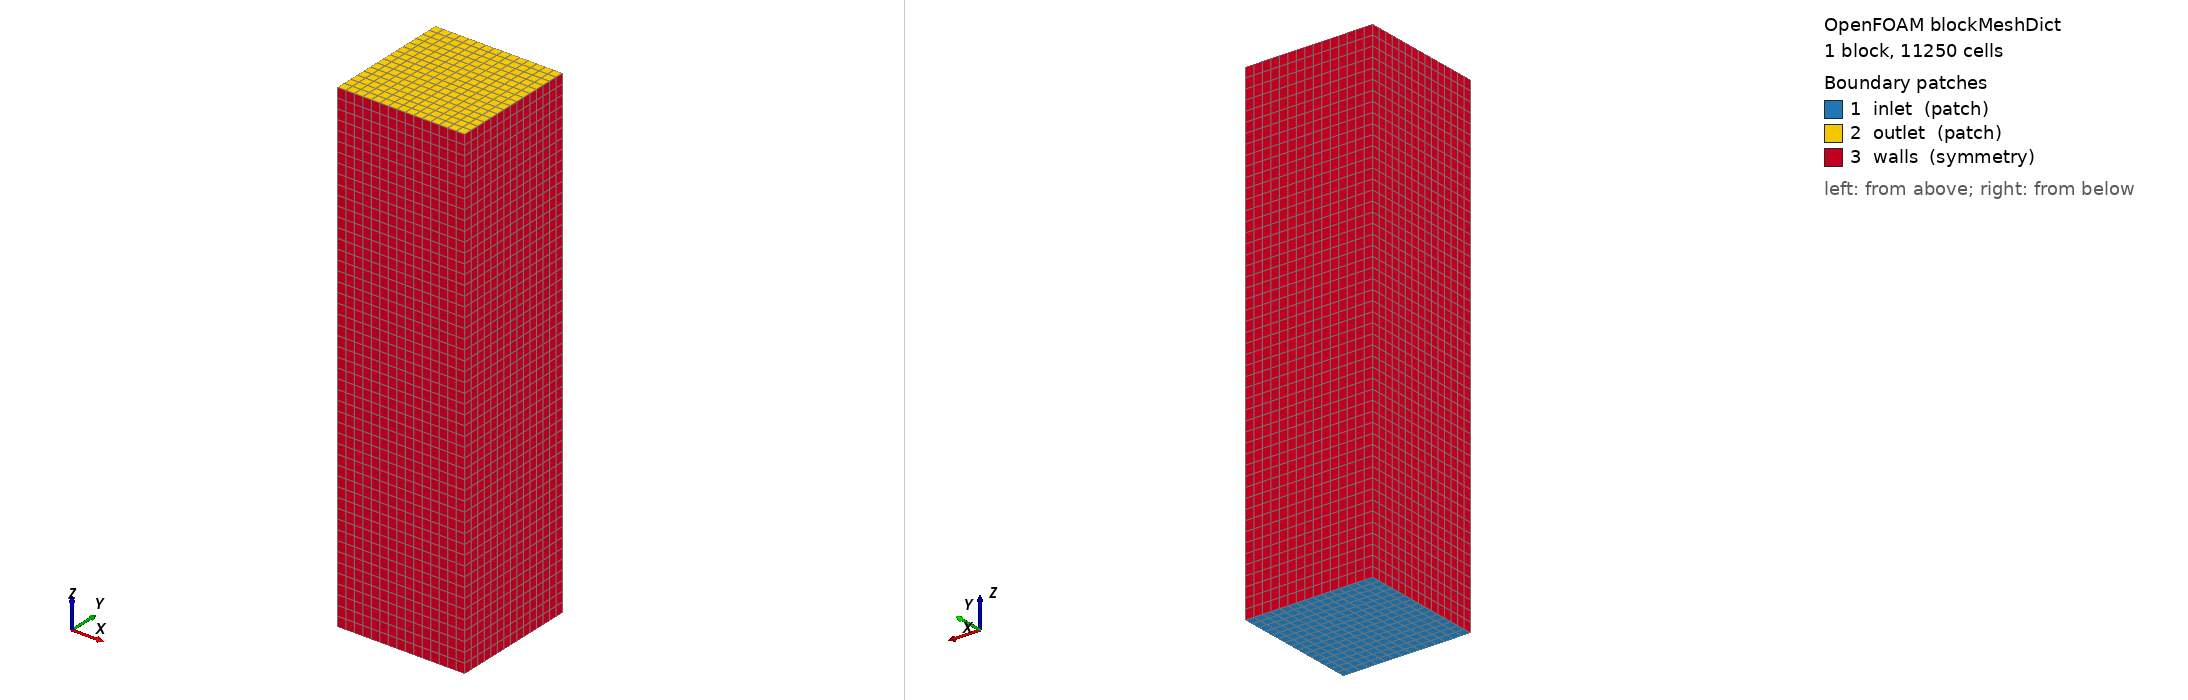

OpenFOAM case: the mesh blockMesh builds from blockMeshDict, 1 block(s), 11250 cells. Boundary patches (legend numbers): 1 inlet (patch), 2 outlet (patch), 3 walls (symmetry). Left view from above one corner, right view from below the opposite corner. Boundary conditions: 1 field file(s) under 0/; 3 of 3 drawn patches have an entry in a shipped field file.

=== system/blockMeshDict ===
/*--------------------------------*- C++ -*----------------------------------*\
  =========                 |
  \\      /  F ield         | OpenFOAM: The Open Source CFD Toolbox
   \\    /   O peration     | Website:  https://openfoam.org
    \\  /    A nd           | Version:  dev
     \\/     M anipulation  |
\*---------------------------------------------------------------------------*/
FoamFile
{
    format      ascii;
    class       dictionary;
    location    "system";
    object      blockMeshDict;
}
// * * * * * * * * * * * * * * * * * * * * * * * * * * * * * * * * * * * * * //

units [mm];

vertices
(
    (-15 -15 -15)
    (15 -15 -15)
    (15  15 -15)
    (-15  15 -15)
    (-15 -15 100)
    (15 -15 100)
    (15  15 100)
    (-15  15 100)
);

blocks
(
    hex (0 1 2 3 4 5 6 7) (15 15 50) simpleGrading (1 1 1)
);

boundary
(
    inlet
    {
        type patch;
        faces
        (
            (0 3 2 1)
        );
    }
    outlet
    {
        type patch;
        faces
        (
            (4 5 6 7)
        );
    }
    walls
    {
        type symmetry;
        faces
        (
            (0 4 7 3)
            (2 6 5 1)
            (1 5 4 0)
            (3 7 6 2)
        );
    }
);


// ************************************************************************* //


=== 0/U.orig ===
/*--------------------------------*- C++ -*----------------------------------*\
  =========                 |
  \\      /  F ield         | OpenFOAM: The Open Source CFD Toolbox
   \\    /   O peration     | Website:  https://openfoam.org
    \\  /    A nd           | Version:  dev
     \\/     M anipulation  |
\*---------------------------------------------------------------------------*/
FoamFile
{
    format      ascii;
    class       volVectorField;
    location    "0";
    object      U;
}
// * * * * * * * * * * * * * * * * * * * * * * * * * * * * * * * * * * * * * //

dimensions      [0 1 -1 0 0 0 0];

internalField   uniform (0 0 20);

boundaryField
{
    inlet
    {
        type            fixedValue;
        value           $internalField;
    }

    outlet
    {
        type            pressureInletOutletVelocity;
    }

    walls
    {
        type            symmetry;
    }

    bullet
    {
        type            noSlip;
    }
}

// ************************************************************************* //
